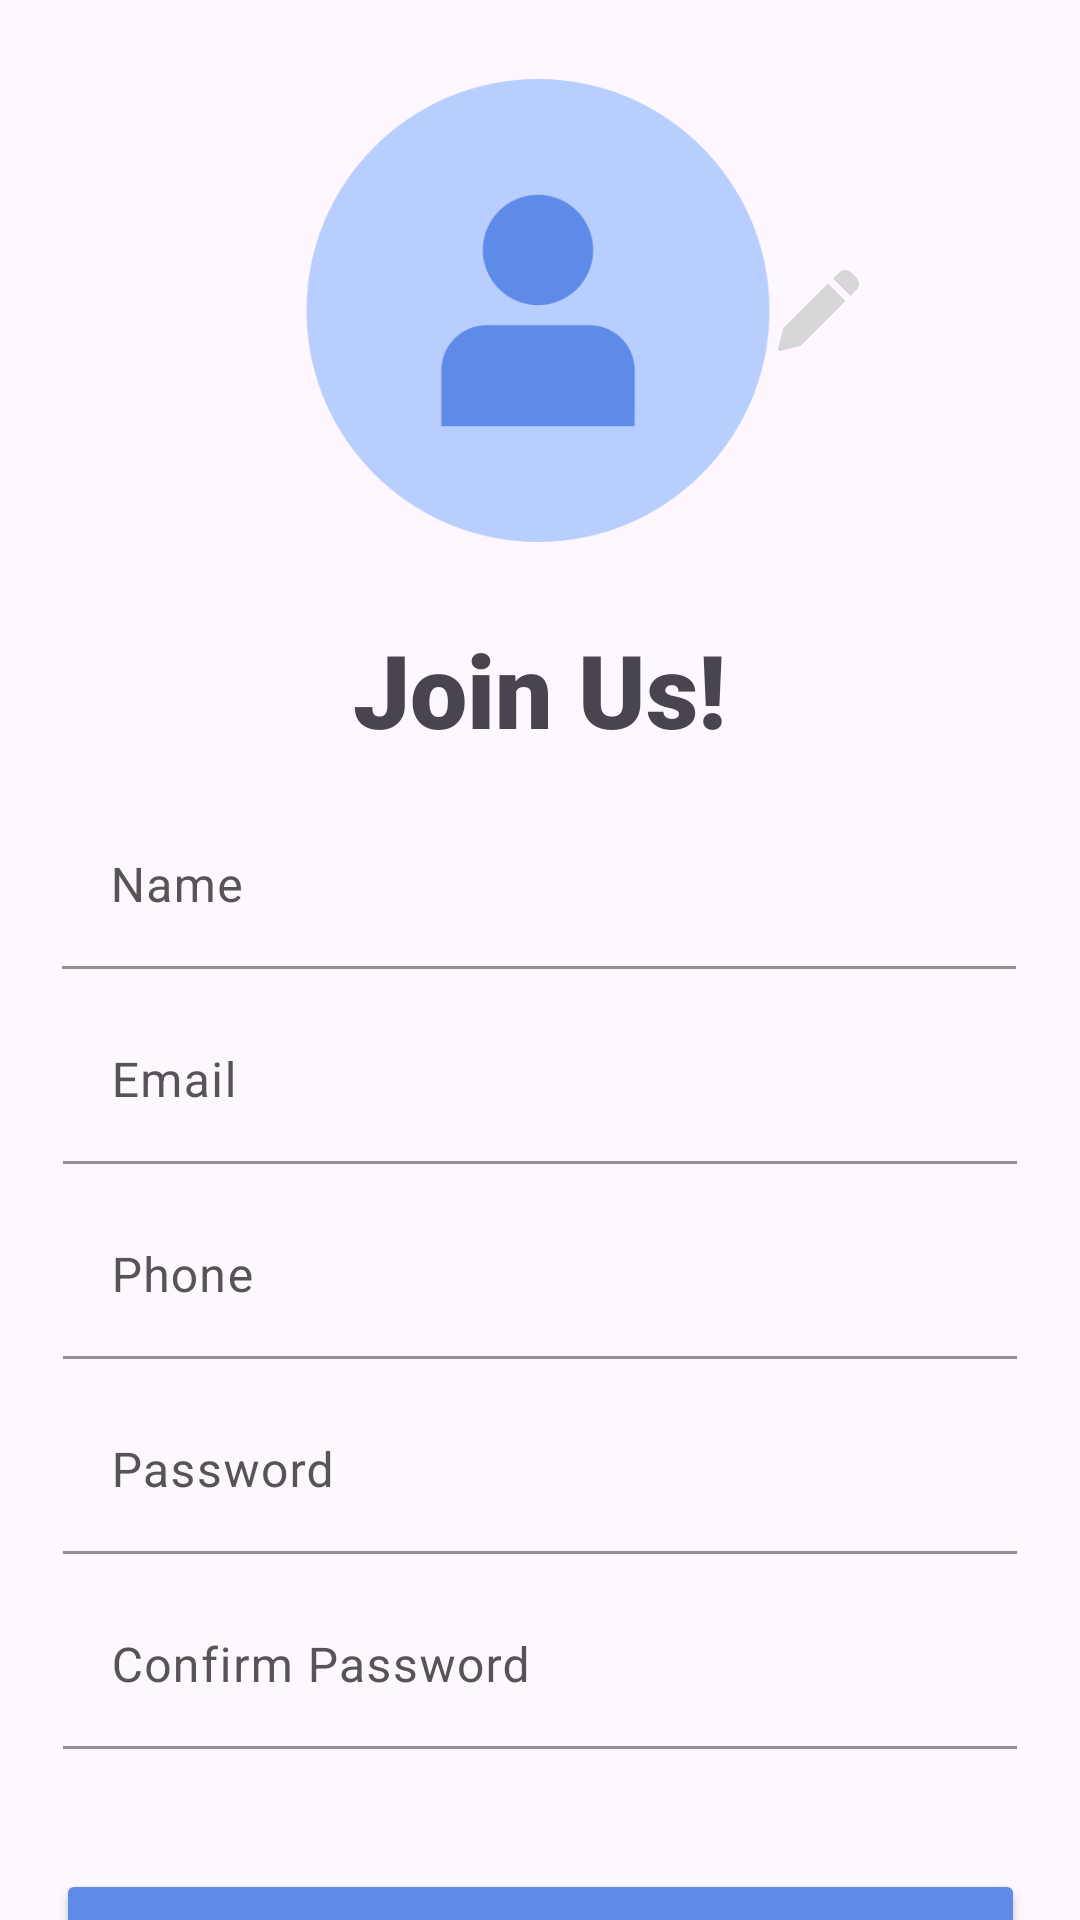

Here is an Android app screen rendered from its layout file. Give the layout XML and the strings, colors and styles it references.
<!-- AndroidManifest.xml: application theme Theme.Sport_App -->
<!-- res/layout/activity_singup.xml -->
<?xml version="1.0" encoding="utf-8"?>
<androidx.constraintlayout.widget.ConstraintLayout xmlns:android="http://schemas.android.com/apk/res/android"
    xmlns:app="http://schemas.android.com/apk/res-auto"
    xmlns:tools="http://schemas.android.com/tools"
    android:layout_width="match_parent"
    android:layout_height="match_parent">

    <ImageView
        android:id="@+id/iv_imageProfile"
        android:layout_width="158dp"
        android:layout_height="199dp"
        android:layout_marginTop="4dp"
        app:layout_constraintEnd_toEndOf="parent"
        app:layout_constraintHorizontal_bias="0.497"
        app:layout_constraintStart_toStartOf="parent"
        app:layout_constraintTop_toTopOf="parent"
        app:srcCompat="@drawable/profile_picture" />

    <ImageView
        android:id="@+id/iv_editPhoto"
        android:layout_width="29dp"
        android:layout_height="27dp"
        app:srcCompat="@drawable/edit"
        app:layout_constraintStart_toEndOf="@+id/iv_imageProfile"
        app:layout_constraintEnd_toEndOf="parent"
        app:layout_constraintTop_toTopOf="@+id/iv_imageProfile"
        app:layout_constraintBottom_toBottomOf="@+id/iv_imageProfile"
        app:layout_constraintHorizontal_bias="0.0" />

    <TextView
        android:id="@+id/tv_joinUs"
        android:layout_width="202dp"
        android:layout_height="51dp"
        android:layout_marginTop="4dp"
        android:fontFamily="sans-serif-black"
        android:text="@string/join_us"
        android:textAlignment="center"
        android:textSize="34sp"
        app:layout_constraintEnd_toEndOf="parent"
        app:layout_constraintHorizontal_bias="0.497"
        app:layout_constraintStart_toStartOf="parent"
        app:layout_constraintTop_toBottomOf="@+id/iv_imageProfile" />

    <com.google.android.material.textfield.TextInputLayout
        android:id="@+id/til_name"
        android:layout_width="318dp"
        android:layout_height="55dp"
        android:layout_marginTop="10dp"
        android:textColorHint="@color/dark_gray"
        app:boxBackgroundMode="filled"
        app:boxStrokeColor="@color/dark_gray"
        app:layout_constraintEnd_toEndOf="parent"
        app:layout_constraintHorizontal_bias="0.494"
        app:layout_constraintStart_toStartOf="parent"
        app:layout_constraintTop_toBottomOf="@+id/tv_joinUs">

        <com.google.android.material.textfield.TextInputEditText
            android:layout_width="match_parent"
            android:layout_height="wrap_content"
            android:hint="@string/name" />
    </com.google.android.material.textfield.TextInputLayout>

    <com.google.android.material.textfield.TextInputLayout
        android:id="@+id/til_email"
        android:layout_width="318dp"
        android:layout_height="55dp"
        android:layout_marginTop="10dp"
        android:textColorHint="@color/dark_gray"
        app:boxBackgroundMode="filled"
        app:boxStrokeColor="@color/dark_gray"
        app:layout_constraintTop_toBottomOf="@+id/til_name"
        app:layout_constraintStart_toStartOf="parent"
        app:layout_constraintEnd_toEndOf="parent"
        tools:layout_editor_absoluteX="46dp">

    <com.google.android.material.textfield.TextInputEditText
        android:layout_width="match_parent"
        android:layout_height="wrap_content"
        android:hint="@string/email_tag" />
    </com.google.android.material.textfield.TextInputLayout>

    <com.google.android.material.textfield.TextInputLayout
        android:id="@+id/til_phone"
        android:layout_width="318dp"
        android:layout_height="55dp"
        android:layout_marginTop="10dp"
        android:textColorHint="@color/dark_gray"
        app:boxBackgroundMode="filled"
        app:boxStrokeColor="@color/dark_gray"
        app:layout_constraintEnd_toEndOf="parent"
        app:layout_constraintStart_toStartOf="parent"
        app:layout_constraintTop_toBottomOf="@+id/til_email">

        <com.google.android.material.textfield.TextInputEditText
            android:layout_width="match_parent"
            android:layout_height="wrap_content"
            android:hint="@string/phone" />
    </com.google.android.material.textfield.TextInputLayout>

    <com.google.android.material.textfield.TextInputLayout
        android:id="@+id/til_pwd"
        android:layout_width="318dp"
        android:layout_height="55dp"
        android:layout_marginTop="10dp"
        android:textColorHint="@color/dark_gray"
        app:boxBackgroundMode="filled"
        app:boxStrokeColor="@color/dark_gray"
        app:layout_constraintEnd_toEndOf="parent"
        app:layout_constraintStart_toStartOf="parent"
        app:layout_constraintTop_toBottomOf="@+id/til_phone">

        <com.google.android.material.textfield.TextInputEditText
            android:layout_width="match_parent"
            android:layout_height="wrap_content"
            android:hint="@string/password_tag" />
    </com.google.android.material.textfield.TextInputLayout>

    <com.google.android.material.textfield.TextInputLayout
        android:id="@+id/til_pwd_confirm"
        android:layout_width="318dp"
        android:layout_height="55dp"
        android:layout_marginTop="10dp"
        android:textColorHint="@color/dark_gray"
        app:boxBackgroundMode="filled"
        app:boxStrokeColor="@color/dark_gray"
        app:layout_constraintEnd_toEndOf="parent"
        app:layout_constraintStart_toStartOf="parent"
        app:layout_constraintTop_toBottomOf="@+id/til_pwd">

        <com.google.android.material.textfield.TextInputEditText
            android:layout_width="match_parent"
            android:layout_height="wrap_content"
            android:hint="@string/confirm_pwd" />
    </com.google.android.material.textfield.TextInputLayout>

    <Button
        android:id="@+id/bt_sing_in"
        android:layout_width="323dp"
        android:layout_height="56dp"
        android:layout_marginTop="40dp"
        android:backgroundTint="@color/medium_blue"
        android:text="@string/Sing_up"
        android:textSize="20sp"
        app:cornerRadius="10dp"
        app:layout_constraintTop_toBottomOf="@+id/til_pwd_confirm"
        app:layout_constraintStart_toStartOf="parent"
        app:layout_constraintEnd_toEndOf="parent"/>

</androidx.constraintlayout.widget.ConstraintLayout>
<!-- resources referenced by this layout -->
<resources>
  <color name="dark_gray">#565454</color>
  <color name="medium_blue">#5E8AE8</color>
  <!-- drawable edit: png bitmap (drawable, 3874 bytes) -->
  <!-- drawable profile_picture: png bitmap (drawable, 16408 bytes) -->
  <string name="Sing_up">Sign Up</string>
  <string name="confirm_pwd">Confirm Password</string>
  <string name="email_tag">Email</string>
  <string name="join_us">Join Us!</string>
  <string name="name">Name</string>
  <string name="password_tag">Password</string>
  <string name="phone">Phone</string>
  <style name="Theme.Sport_App" parent="Base.Theme.Sport_App" />
  <style name="Base.Theme.Sport_App" parent="Theme.Material3.DayNight.NoActionBar">
          
          
      </style>
</resources>
